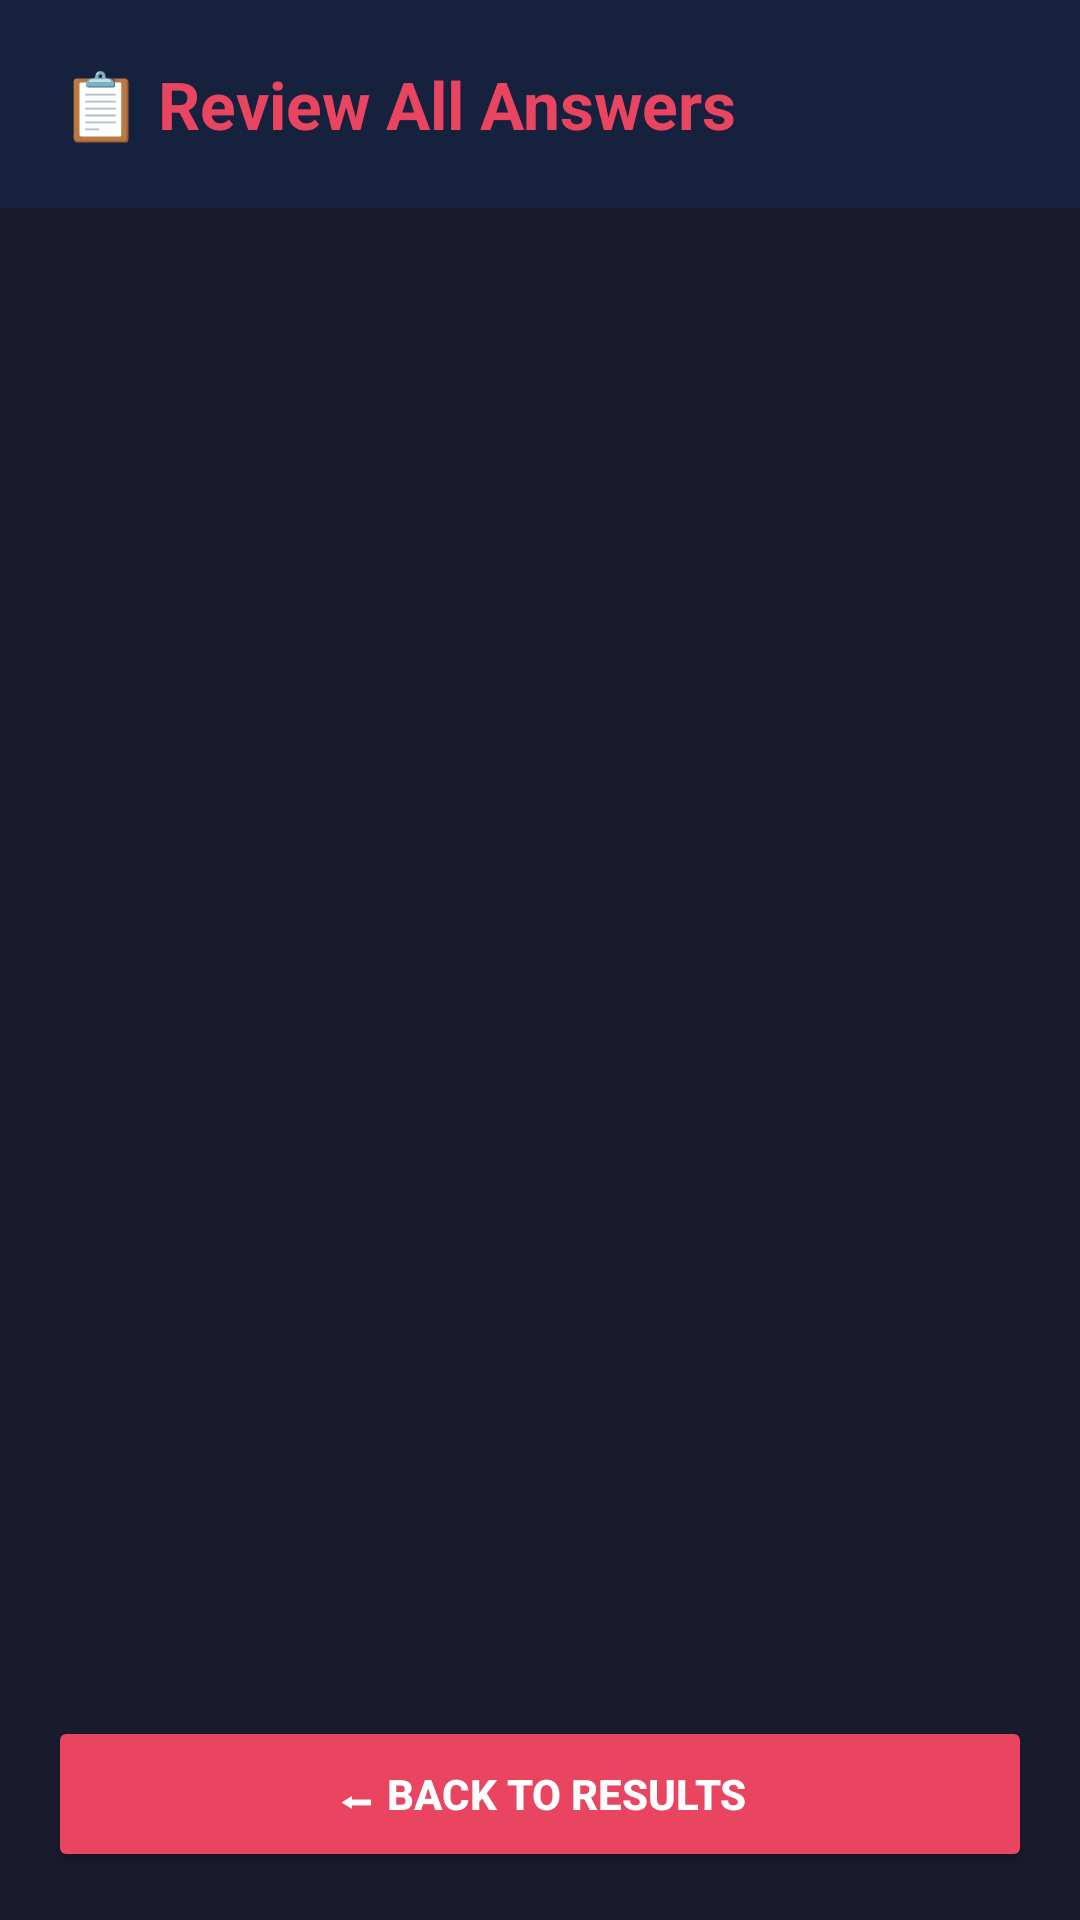

Produce the Android XML layout that renders to this screen, including the resource entries it uses.
<!-- AndroidManifest.xml: application theme Theme.AppCompat.DayNight.NoActionBar -->
<!-- res/layout/activity_review.xml -->
<?xml version="1.0" encoding="utf-8"?>
<LinearLayout xmlns:android="http://schemas.android.com/apk/res/android"
    android:layout_width="match_parent"
    android:layout_height="match_parent"
    android:orientation="vertical"
    android:background="#1A1A2E">

    
    <TextView
        android:layout_width="match_parent"
        android:layout_height="wrap_content"
        android:text="📋 Review All Answers"
        android:textSize="22sp"
        android:textStyle="bold"
        android:textColor="#E94560"
        android:padding="20dp"
        android:background="#16213E" />

    
    <ScrollView
        android:layout_width="match_parent"
        android:layout_height="0dp"
        android:layout_weight="1"
        android:padding="16dp">

        <TextView
            android:id="@+id/tvReview"
            android:layout_width="match_parent"
            android:layout_height="wrap_content"
            android:text=""
            android:textSize="14sp"
            android:textColor="#CCCCCC"
            android:lineSpacingExtra="4dp" />

    </ScrollView>

    
    <Button
        android:id="@+id/btnBack"
        android:layout_width="match_parent"
        android:layout_height="52dp"
        android:text="⬅ BACK TO RESULTS"
        android:textSize="14sp"
        android:textStyle="bold"
        android:textColor="#FFFFFF"
        android:backgroundTint="#E94560"
        android:layout_margin="16dp" />

</LinearLayout>
<!-- resources referenced by this layout -->
<resources>

</resources>
